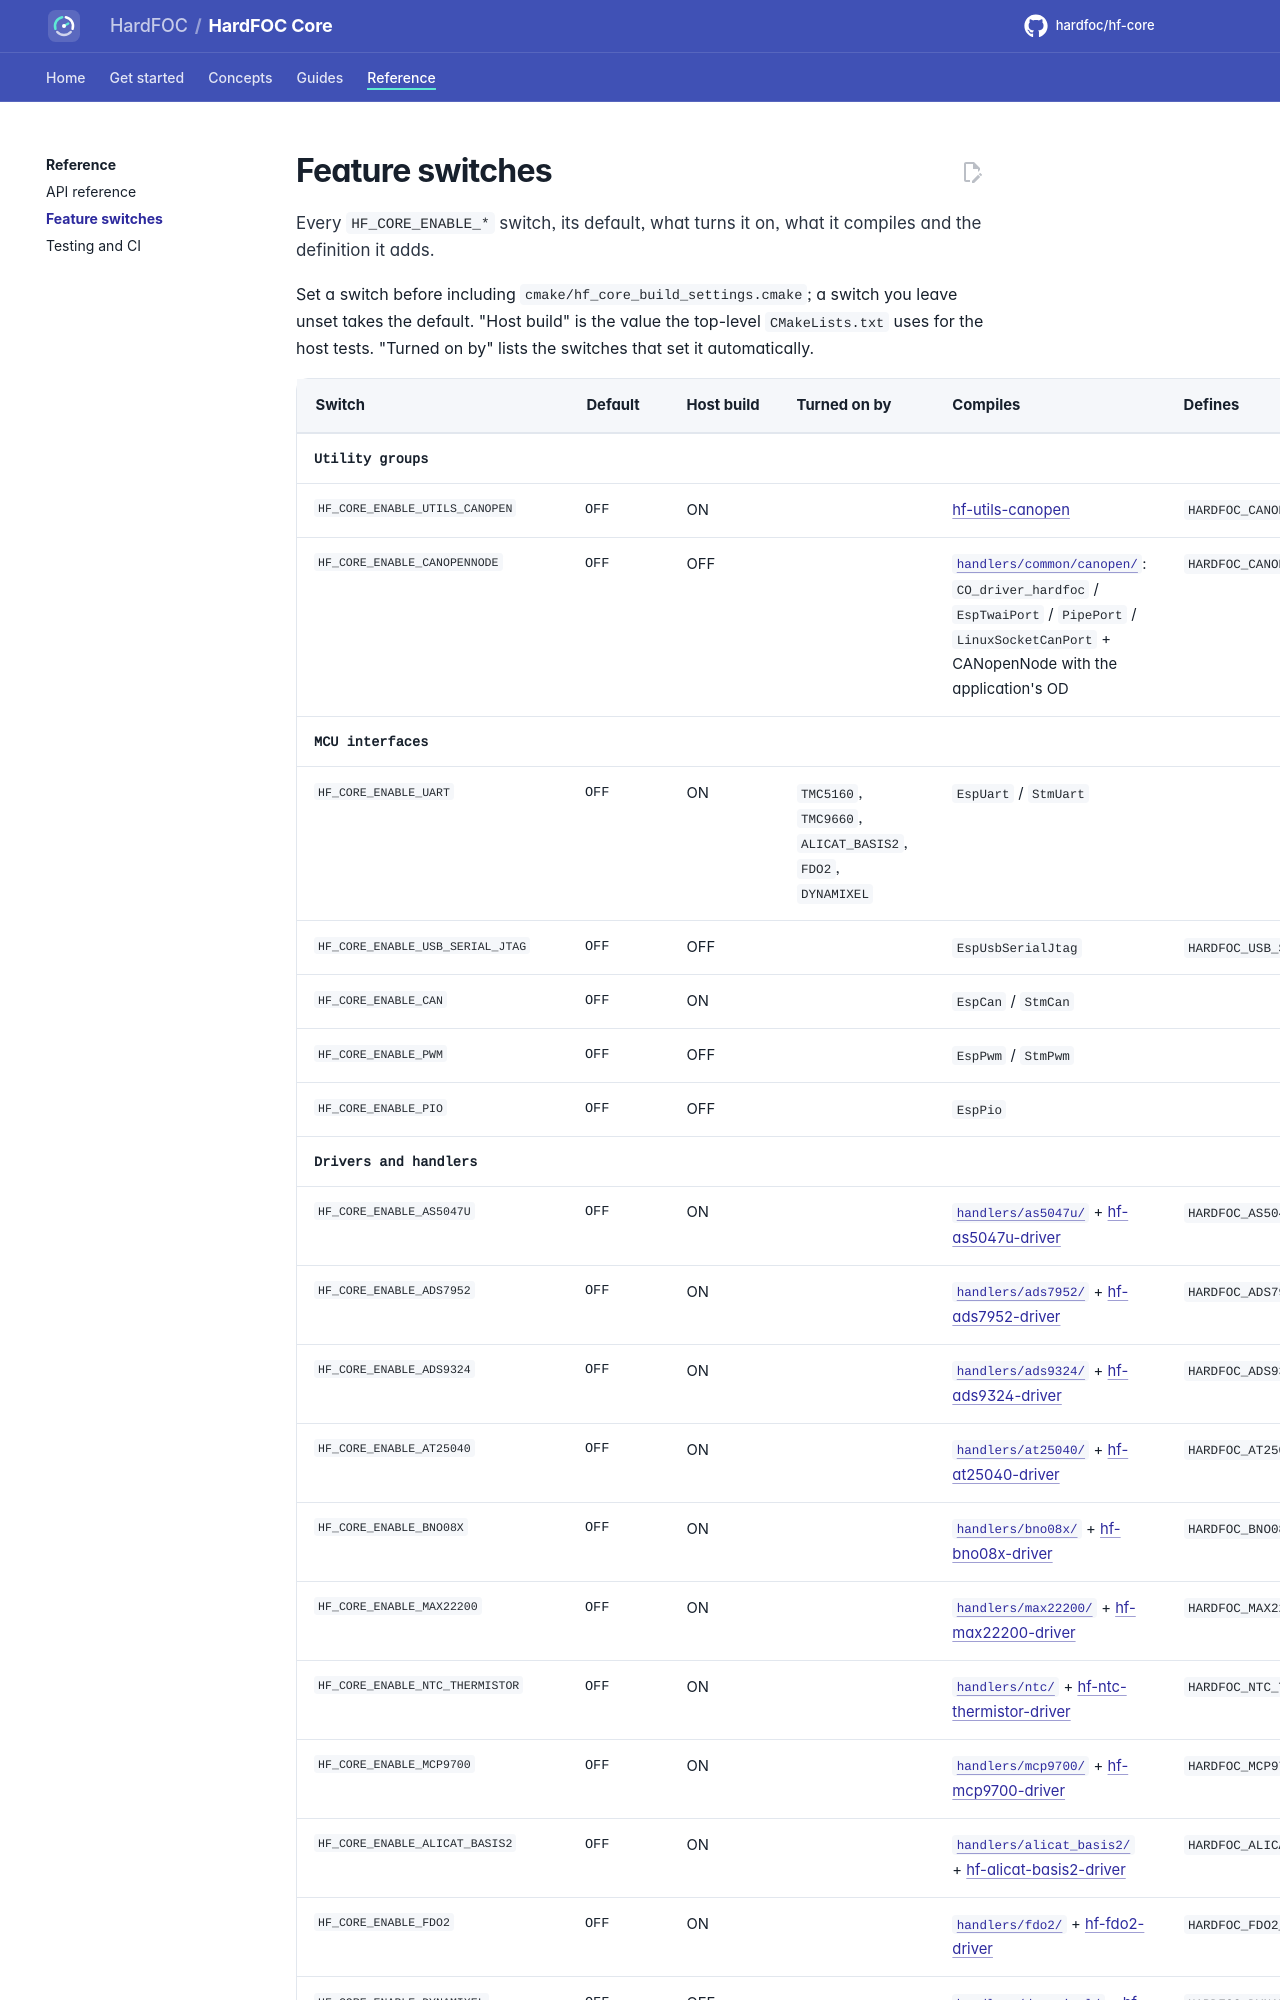

repository: hardfoc/hf-core · page: dev/feature-switches/index.html · generator: mkdocs

# Feature switches

Every `HF_CORE_ENABLE_*` switch, its default, what turns it on, what it compiles and the definition it adds.

Set a switch before including `cmake/hf_core_build_settings.cmake`; a switch you leave unset takes the default.
"Host build" is the value the top-level `CMakeLists.txt` uses for the host tests. "Turned on by" lists the
switches that set it automatically.

<div class="hf-registers" markdown>
